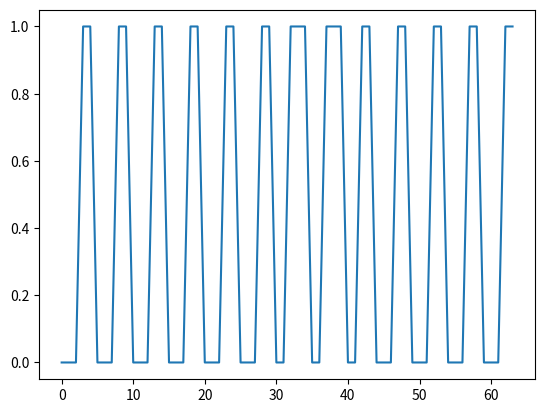

Write the Python code that produced this figure.
import matplotlib.pyplot as plt
import math


def stepper(current, target):
    if current >= target:
        return False
    if current <= target:
        return True


global current

current = int(1)

graph = []
graphx = []

target = 0

for i in range(64):
    target = int(math.sin(i / 0.2) * 10)
    nowhat = [False, True, True, True, True, False, True, True]
    current = stepper(current, target)
    graph.append(current)

for i in range(64):
    graphx.append(i)

plt.plot(graphx, graph)
plt.show()
